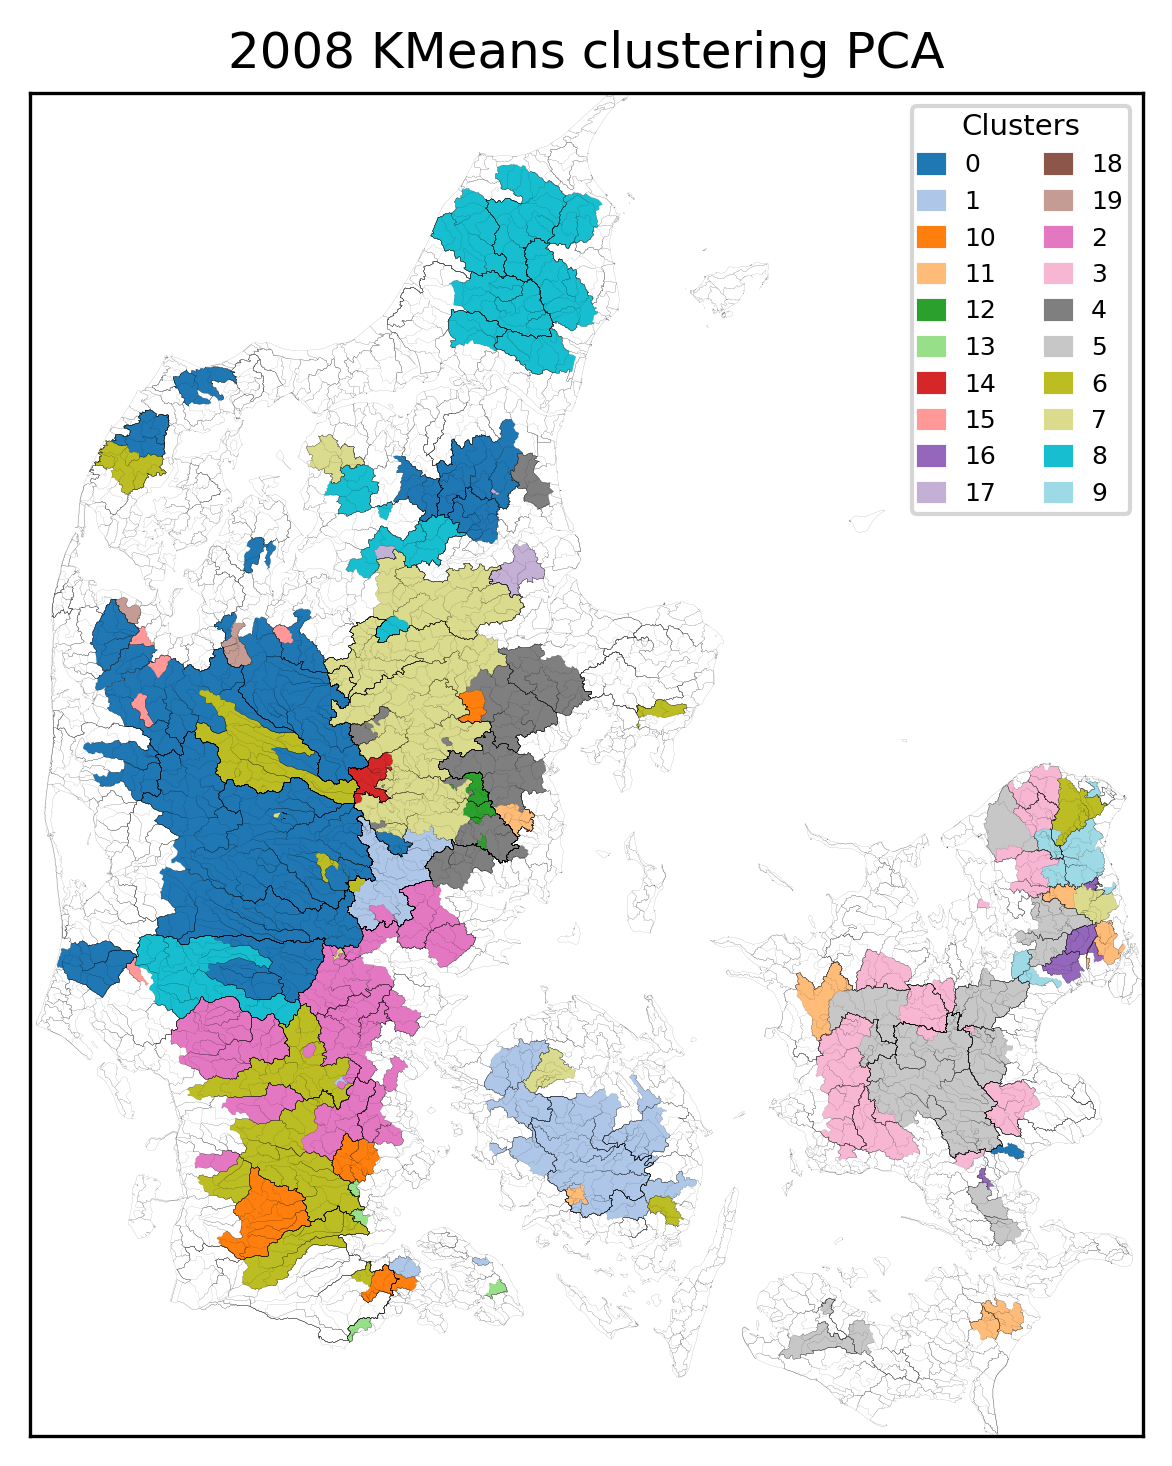

The data file committed next to this chart (first rows):
, Cluster
10000009, 0
11000016, 0
14000016, 0
14000022, 0
15000073, 0
16000030, 0
19000012, 0
16000070, 0
20000026, 0
20000024, 0
21000040, 0
20000034, 0
22000336, 0
22000053, 0
22000062, 0
31000021, 0
30000052, 0
31000017, 0
25000020, 0
25000078, 0
25000086, 0
25000082, 0
25000733, 0
25000097, 0
25003189, 0
25000021, 0
25000075, 0
22000050, 0
22000234, 0
9000015, 0
60000035, 0
9000001, 0
46000019, 1
44000106, 1
41000024, 1
45000035, 1
45000058, 1
45000043, 1
46000001, 1
45000034, 1
45000003, 1
45000004, 1
46000017, 1
46000030, 1
46000174, 1
47000001, 1
47000037, 1
46000018, 1
44000021, 1
43000001, 1
44000188, 1
45000002, 1
41000020, 1
21000085, 1
36000015, 1
45000369, 1
21000089, 1
35000018, 2
35000010, 2
36000012, 2
... 193 more rows
